Image classification data set "resized_256" (wrooble/Brain_Tumor_MRI on GitHub). Class labels (4): glioma, meningioma, no tumor, pituitary tumor.

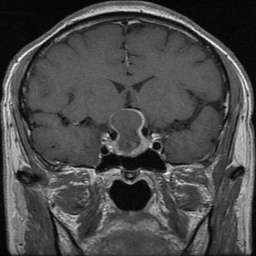
Label: pituitary tumor

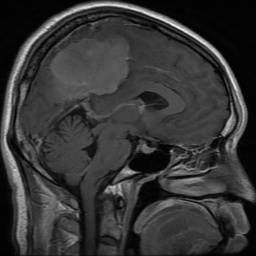
Label: meningioma

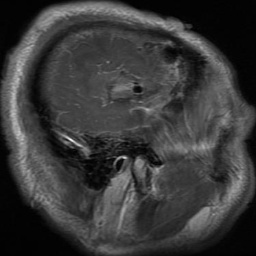
Label: glioma

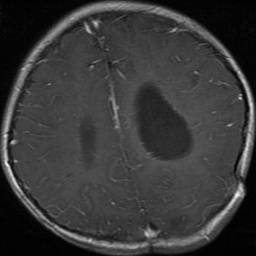
Label: glioma

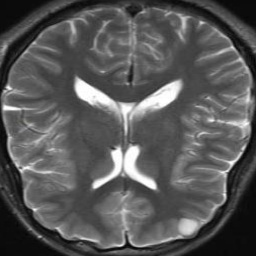
Label: no tumor

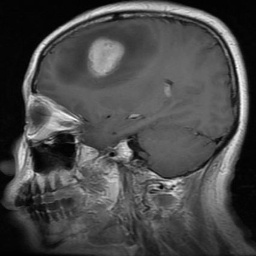
Label: meningioma
